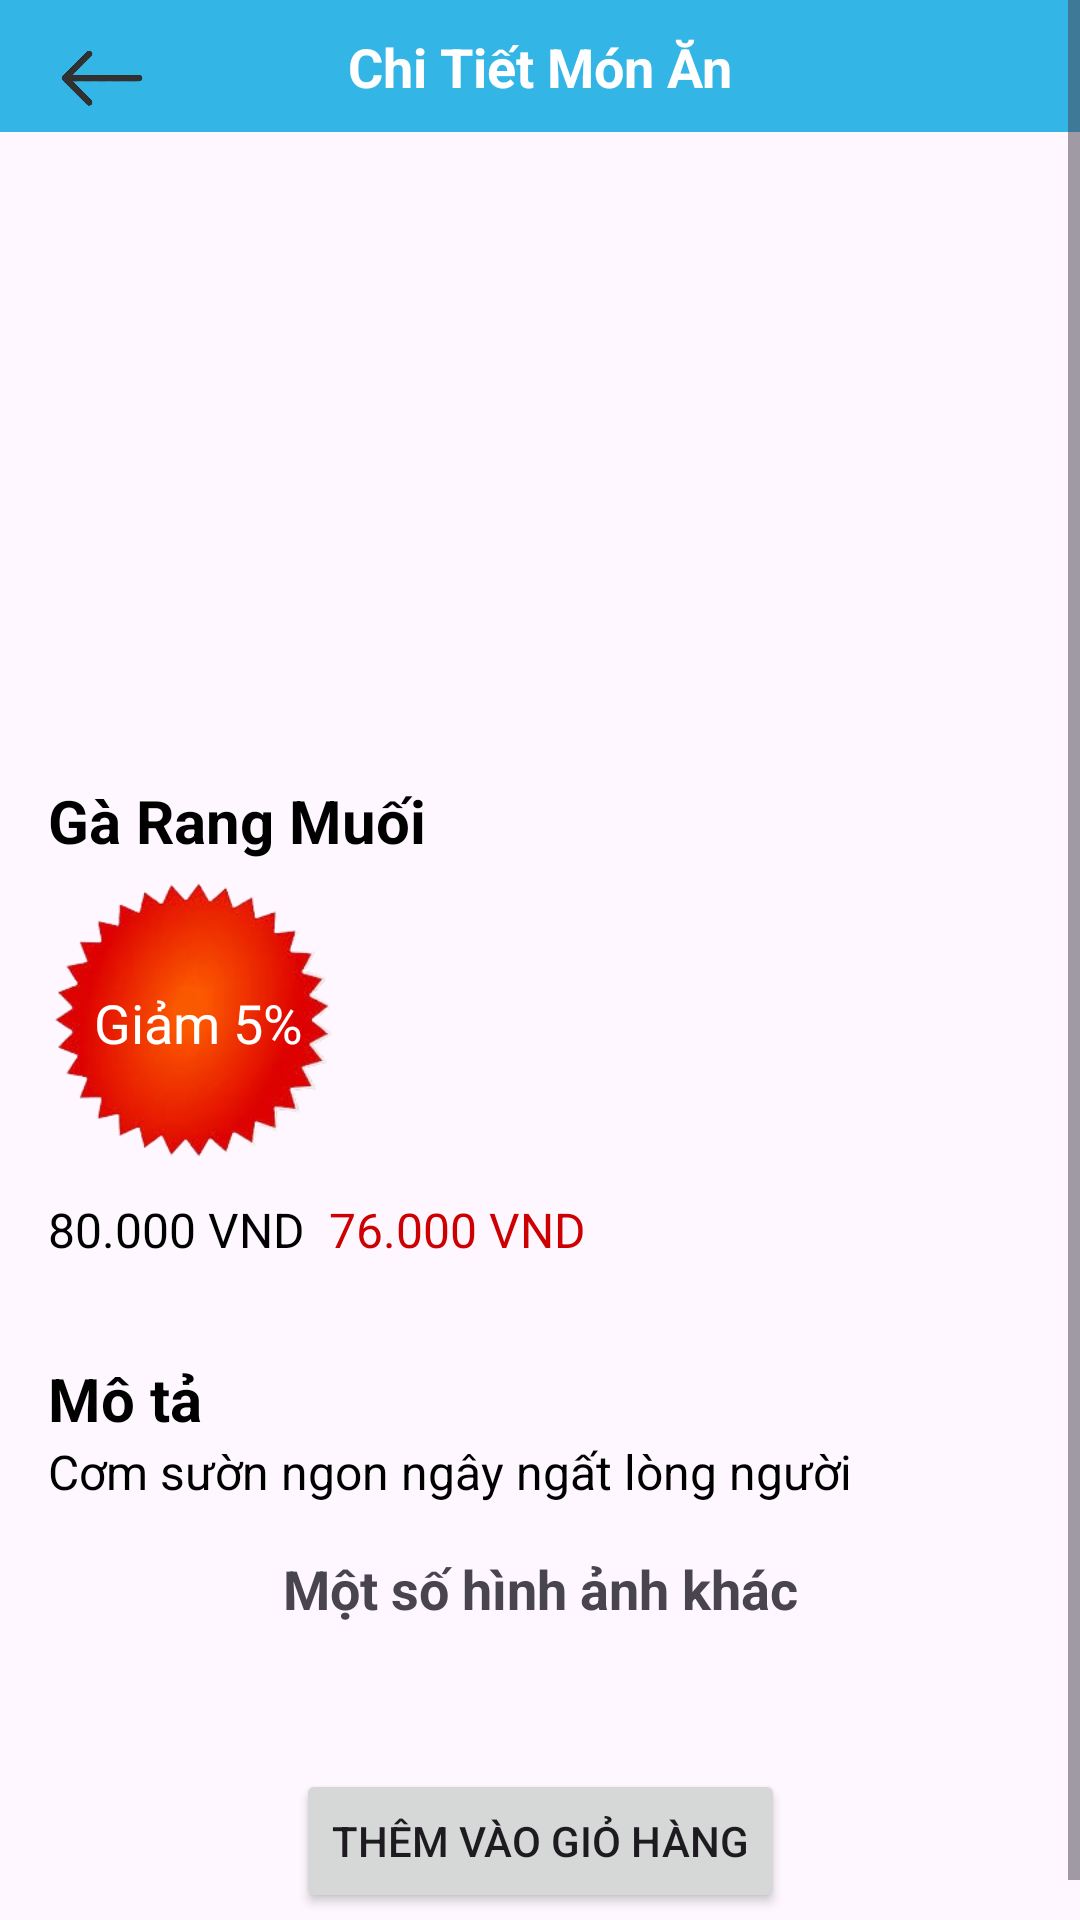

The Android layout XML behind this screen, and the referenced resources:
<!-- AndroidManifest.xml: application theme Theme.ProjectDatMonAn -->
<!-- res/layout/chitietmonan.xml -->
<?xml version="1.0" encoding="utf-8"?>
<androidx.constraintlayout.widget.ConstraintLayout xmlns:android="http://schemas.android.com/apk/res/android"
    xmlns:app="http://schemas.android.com/apk/res-auto"
    xmlns:tools="http://schemas.android.com/tools"
    android:orientation="vertical"
    android:layout_width="match_parent"
    android:layout_height="match_parent"
    tools:context=".ChiTietMonAn">

    <ScrollView
        android:layout_width="match_parent"
        android:layout_height="match_parent"
        android:fillViewport="true">

        <androidx.constraintlayout.widget.ConstraintLayout
            android:layout_width="match_parent"
            android:layout_height="wrap_content">

            <androidx.constraintlayout.widget.ConstraintLayout
                android:id="@+id/toolbar_container"
                android:layout_width="0dp"
                android:layout_height="wrap_content"
                android:background="@android:color/holo_blue_light"
                app:layout_constraintTop_toTopOf="parent"
                app:layout_constraintStart_toStartOf="parent"
                app:layout_constraintEnd_toEndOf="parent">

                <ImageButton
                    android:id="@+id/btn_back"
                    android:layout_width="36dp"
                    android:layout_height="36dp"
                    android:layout_marginStart="16dp"
                    android:layout_marginTop="8dp"
                    android:background="?attr/selectableItemBackgroundBorderless"
                    android:src="@drawable/ic_back"
                    app:layout_constraintStart_toStartOf="parent"
                    app:layout_constraintTop_toTopOf="parent"
                    android:scaleType="centerInside" />

                <TextView
                    android:id="@+id/tv_title"
                    android:layout_width="wrap_content"
                    android:layout_height="wrap_content"
                    android:text="Chi Tiết Món Ăn"
                    android:textSize="18sp"
                    android:textStyle="bold"
                    android:textColor="@android:color/white"
                    app:layout_constraintTop_toTopOf="parent"
                    app:layout_constraintBottom_toBottomOf="@id/btn_back"
                    app:layout_constraintStart_toEndOf="@id/btn_back"
                    app:layout_constraintEnd_toStartOf="@+id/btn_cart"
                    app:layout_constraintHorizontal_bias="0.5" />

                <ImageButton
                    android:id="@+id/btn_cart"
                    android:layout_width="36dp"
                    android:layout_height="36dp"
                    android:layout_marginEnd="16dp"
                    android:layout_marginTop="8dp"
                    android:background="?attr/selectableItemBackgroundBorderless"
                    android:src="@drawable/ic_cart"
                    app:layout_constraintEnd_toEndOf="parent"
                    app:layout_constraintTop_toTopOf="parent"
                    android:scaleType="centerInside" />

            </androidx.constraintlayout.widget.ConstraintLayout>

            <ImageView
                android:id="@+id/img_food"
                android:layout_width="0dp"
                android:layout_height="200dp"
                android:scaleType="fitXY"
                android:src="@drawable/testimage"
                app:layout_constraintTop_toBottomOf="@id/toolbar_container"
                app:layout_constraintStart_toStartOf="parent"
                app:layout_constraintEnd_toEndOf="parent" />

            <LinearLayout
                android:id="@+id/info_container"
                android:layout_width="0dp"
                android:layout_height="wrap_content"
                android:orientation="vertical"
                android:padding="16dp"
                app:layout_constraintTop_toBottomOf="@id/img_food"
                app:layout_constraintStart_toStartOf="parent"
                app:layout_constraintEnd_toEndOf="parent">

                <TextView
                    android:id="@+id/tv_food_name"
                    android:layout_width="wrap_content"
                    android:layout_height="wrap_content"
                    android:text="Gà Rang Muối"
                    android:textSize="20sp"
                    android:textStyle="bold"
                    android:textColor="@android:color/black" />

                <TextView
                    android:id="@+id/tv_phanTramGiam"
                    android:layout_width="100dp"
                    android:layout_height="100dp"
                    android:layout_marginTop="4dp"
                    android:background="@drawable/discount_background"
                    android:gravity="center"
                    android:padding="4dp"
                    android:text="Giảm 5%"
                    android:textColor="@android:color/background_light"
                    android:textSize="18sp" />

                <LinearLayout
                    android:layout_width="wrap_content"
                    android:layout_height="wrap_content"
                    android:orientation="horizontal"
                    android:layout_marginTop="8dp">

                    <TextView
                        android:id="@+id/tv_giaGoc"
                        android:layout_width="wrap_content"
                        android:layout_height="wrap_content"
                        android:text="80.000 VND"
                        android:textSize="16sp"
                        android:textColor="@android:color/black" />

                    <TextView
                        android:id="@+id/tv_giaGiam"
                        android:layout_width="wrap_content"
                        android:layout_height="wrap_content"
                        android:text="76.000 VND"
                        android:textSize="16sp"
                        android:textColor="@android:color/holo_red_dark"
                        android:layout_marginStart="8dp" />
                </LinearLayout>
            </LinearLayout>

            <LinearLayout
                android:id="@+id/info_describer"
                android:layout_width="0dp"
                android:layout_height="wrap_content"
                android:orientation="vertical"
                android:padding="16dp"
                app:layout_constraintTop_toBottomOf="@id/info_container"
                app:layout_constraintStart_toStartOf="parent"
                app:layout_constraintEnd_toEndOf="parent">

                <TextView
                    android:layout_width="wrap_content"
                    android:layout_height="wrap_content"
                    android:text="Mô tả"
                    android:textSize="20sp"
                    android:textStyle="bold"
                    android:textColor="@android:color/black" />

                <TextView
                    android:layout_width="wrap_content"
                    android:layout_height="wrap_content"
                    android:text="Cơm sườn ngon ngây ngất lòng người"
                    android:textSize="16sp"
                    android:textColor="@android:color/black" />

            </LinearLayout>

            <TextView
                android:id="@+id/tv_more_images_label"
                android:layout_width="wrap_content"
                android:layout_height="wrap_content"
                android:text="Một số hình ảnh khác"
                android:textSize="18sp"
                android:textStyle="bold"
                app:layout_constraintEnd_toEndOf="parent"
                app:layout_constraintStart_toStartOf="parent"
                app:layout_constraintTop_toBottomOf="@id/info_describer" />

            <androidx.recyclerview.widget.RecyclerView
                android:id="@+id/rv_images"
                android:layout_width="0dp"
                android:layout_height="wrap_content"
                app:layout_constraintTop_toBottomOf="@id/tv_more_images_label"
                app:layout_constraintStart_toStartOf="parent"
                app:layout_constraintEnd_toEndOf="parent"
                android:orientation="horizontal"
                android:padding="16dp"
                />

            <LinearLayout
                android:id="@+id/aaaaa"
                android:layout_width="wrap_content"
                android:layout_height="wrap_content"
                android:orientation="vertical"
                android:padding="16dp"
                app:layout_constraintTop_toBottomOf="@id/rv_images"
                app:layout_constraintStart_toStartOf="parent"
                app:layout_constraintEnd_toEndOf="parent">

                <Button
                    android:id="@+id/btn_Them"
                    android:layout_width="wrap_content"
                    android:layout_height="wrap_content"
                    android:text="Thêm Vào Giỏ Hàng"
                    app:layout_constraintTop_toTopOf="parent"
                    app:layout_constraintStart_toStartOf="parent"
                    app:layout_constraintEnd_toEndOf="parent"
                    app:layout_constraintBottom_toBottomOf="parent" />

            </LinearLayout>

        </androidx.constraintlayout.widget.ConstraintLayout>


    </ScrollView>
</androidx.constraintlayout.widget.ConstraintLayout>
<!-- resources referenced by this layout -->
<resources>
  <!-- drawable discount_background: png bitmap (drawable, 48002 bytes) -->
  <!-- drawable ic_back: png bitmap (drawable, 15883 bytes) -->
  <style name="Theme.ProjectDatMonAn" parent="Base.Theme.ProjectDatMonAn" />
  <style name="Base.Theme.ProjectDatMonAn" parent="Theme.Material3.DayNight.NoActionBar">
          
          
      </style>
</resources>
